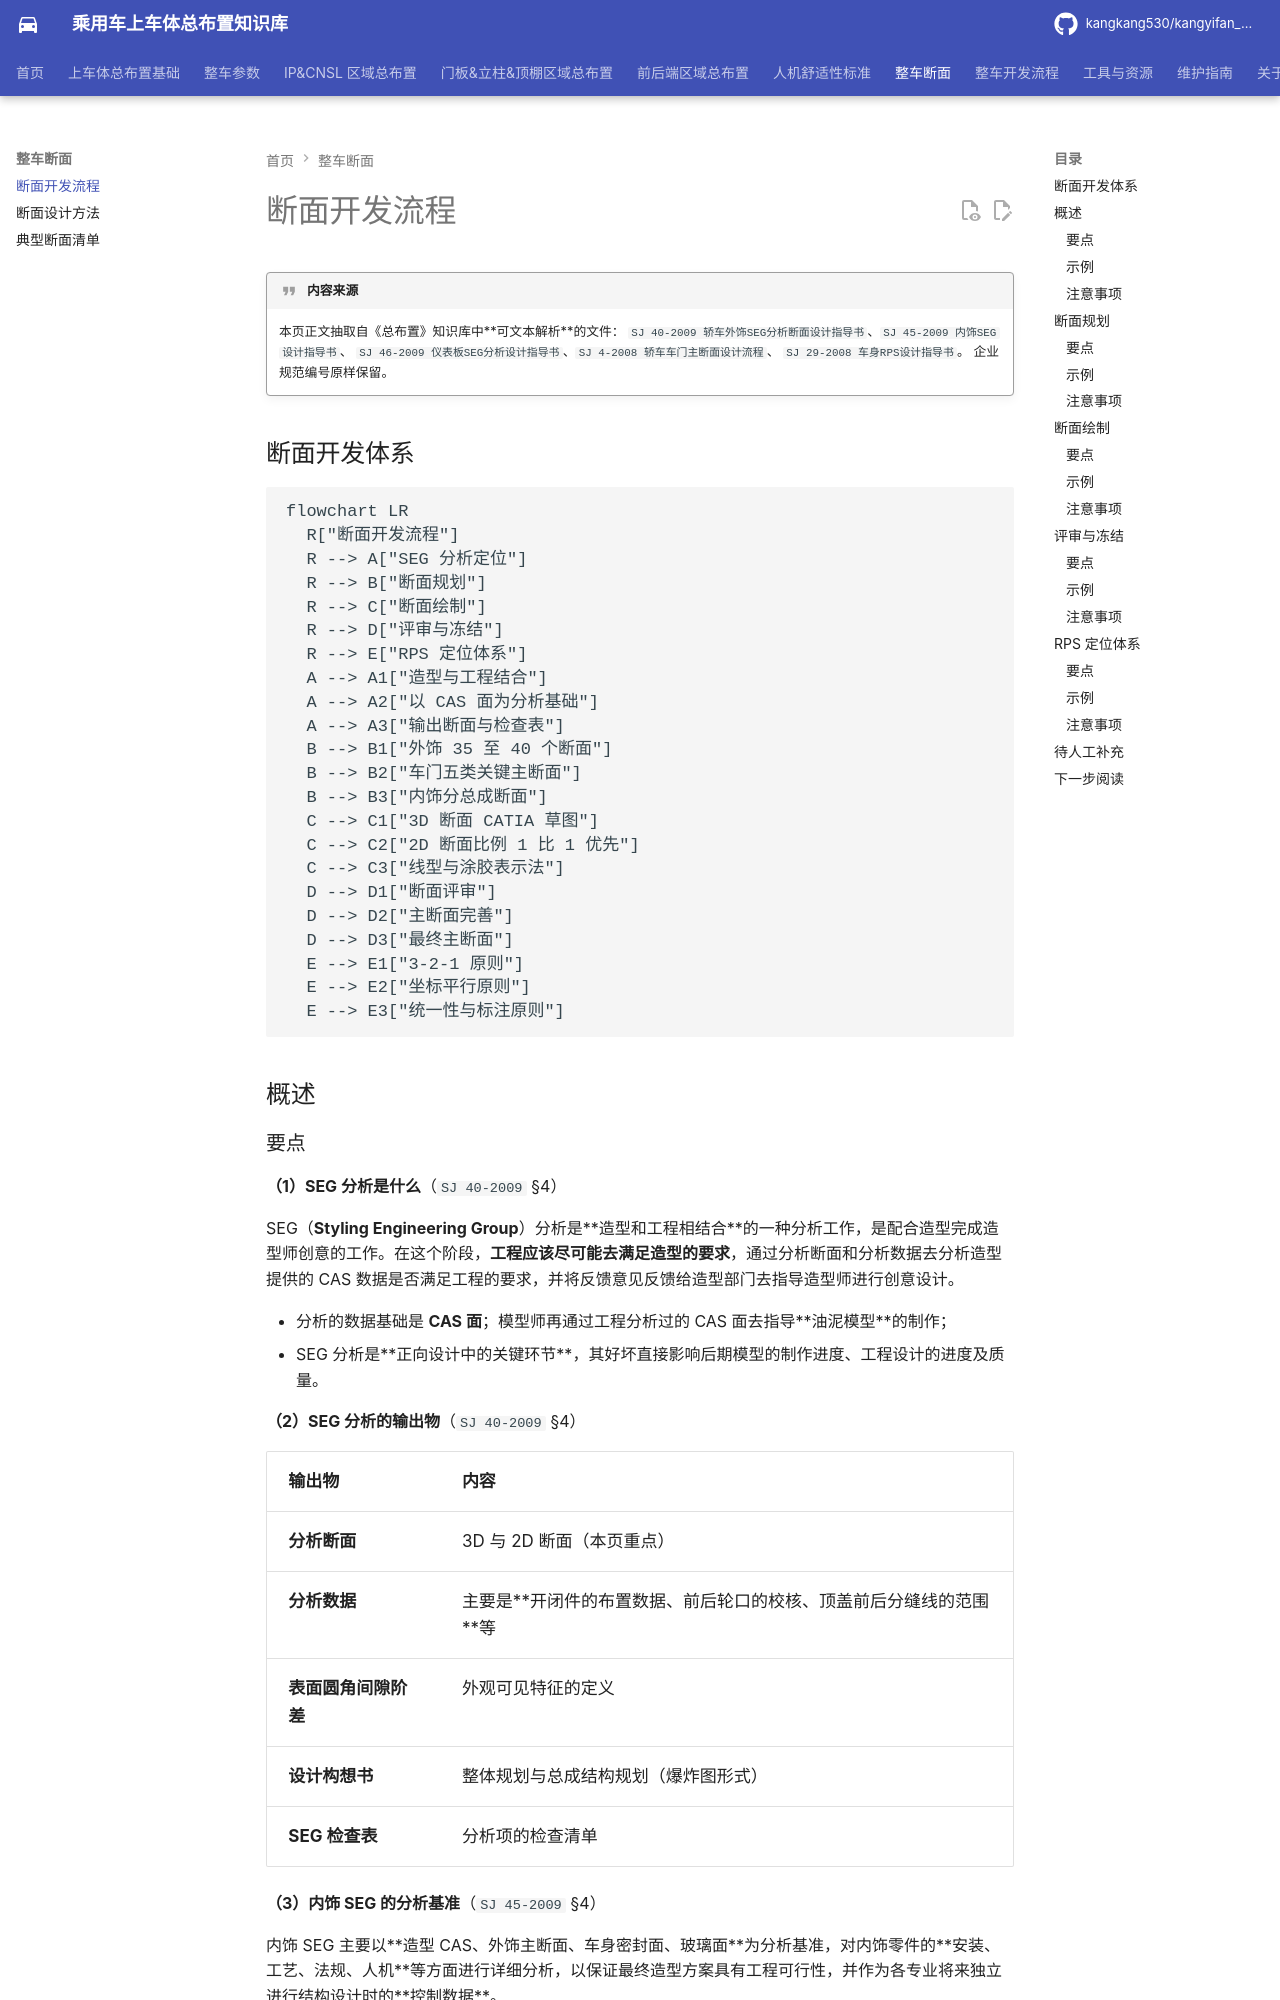

repository: kangkang530/kangyifan_pkg · page: sections/process/index.html · generator: mkdocs

# 断面开发流程

!!! quote "内容来源"
    本页正文抽取自《总布置》知识库中**可文本解析**的文件：
    `SJ 40-2009 轿车外饰SEG分析断面设计指导书`、`SJ 45-2009 内饰SEG设计指导书`、
    `SJ 46-2009 仪表板SEG分析设计指导书`、`SJ 4-2008 轿车车门主断面设计流程`、
    `SJ 29-2008 车身RPS设计指导书`。
    企业规范编号原样保留。

## 断面开发体系

```mermaid
flowchart LR
  R["断面开发流程"]
  R --> A["SEG 分析定位"]
  R --> B["断面规划"]
  R --> C["断面绘制"]
  R --> D["评审与冻结"]
  R --> E["RPS 定位体系"]
  A --> A1["造型与工程结合"]
  A --> A2["以 CAS 面为分析基础"]
  A --> A3["输出断面与检查表"]
  B --> B1["外饰 35 至 40 个断面"]
  B --> B2["车门五类关键主断面"]
  B --> B3["内饰分总成断面"]
  C --> C1["3D 断面 CATIA 草图"]
  C --> C2["2D 断面比例 1 比 1 优先"]
  C --> C3["线型与涂胶表示法"]
  D --> D1["断面评审"]
  D --> D2["主断面完善"]
  D --> D3["最终主断面"]
  E --> E1["3-2-1 原则"]
  E --> E2["坐标平行原则"]
  E --> E3["统一性与标注原则"]
```

## 概述
